Image classification data set "images" (christatsao/ocelot on GitHub). Class labels (2): cell, tissue.

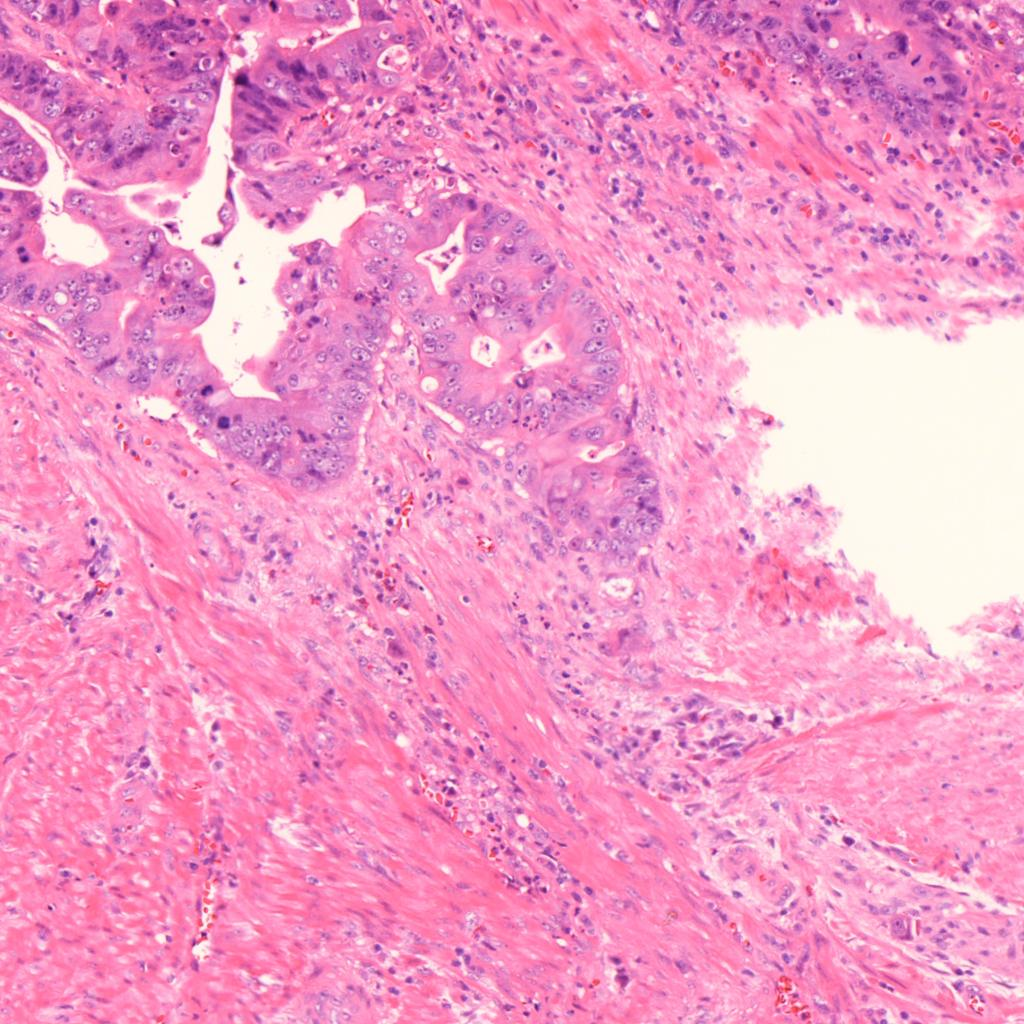
Label: tissue

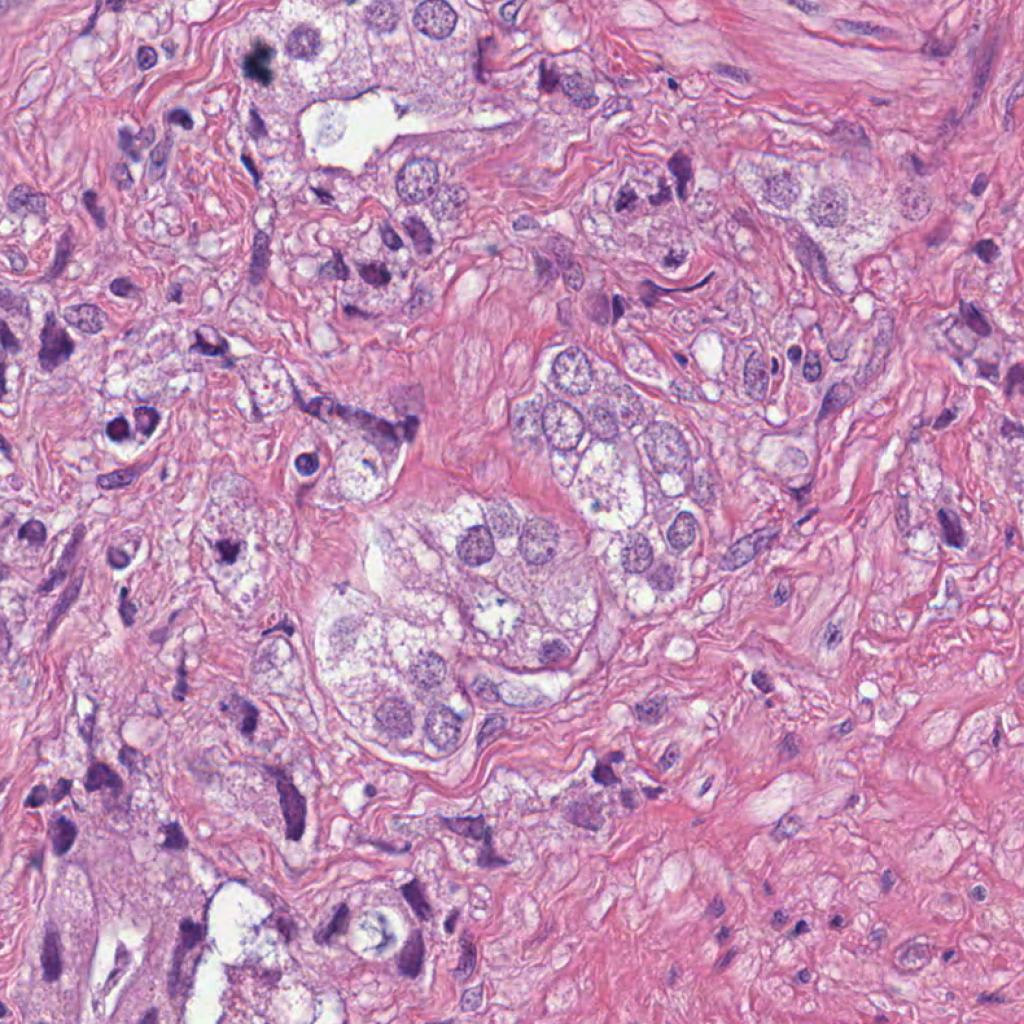
Label: cell

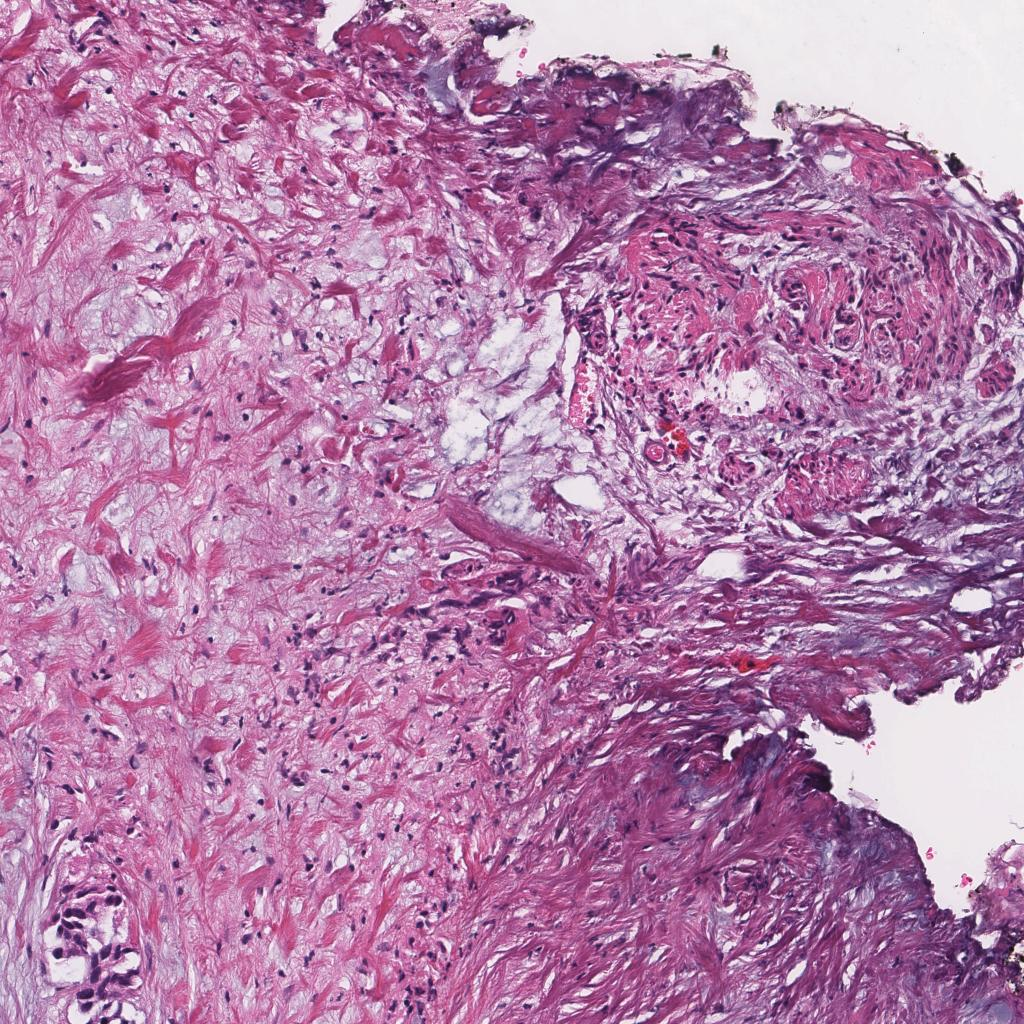
Label: tissue

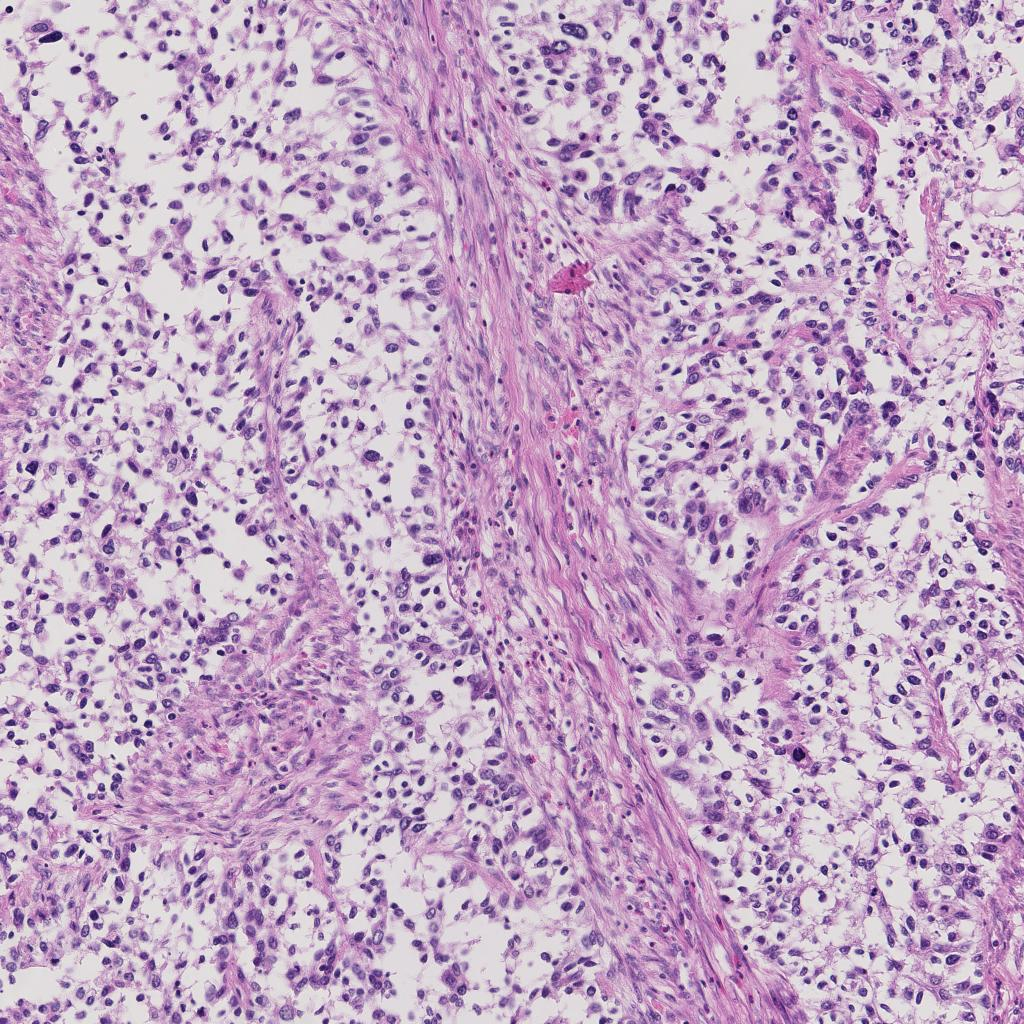
Label: tissue

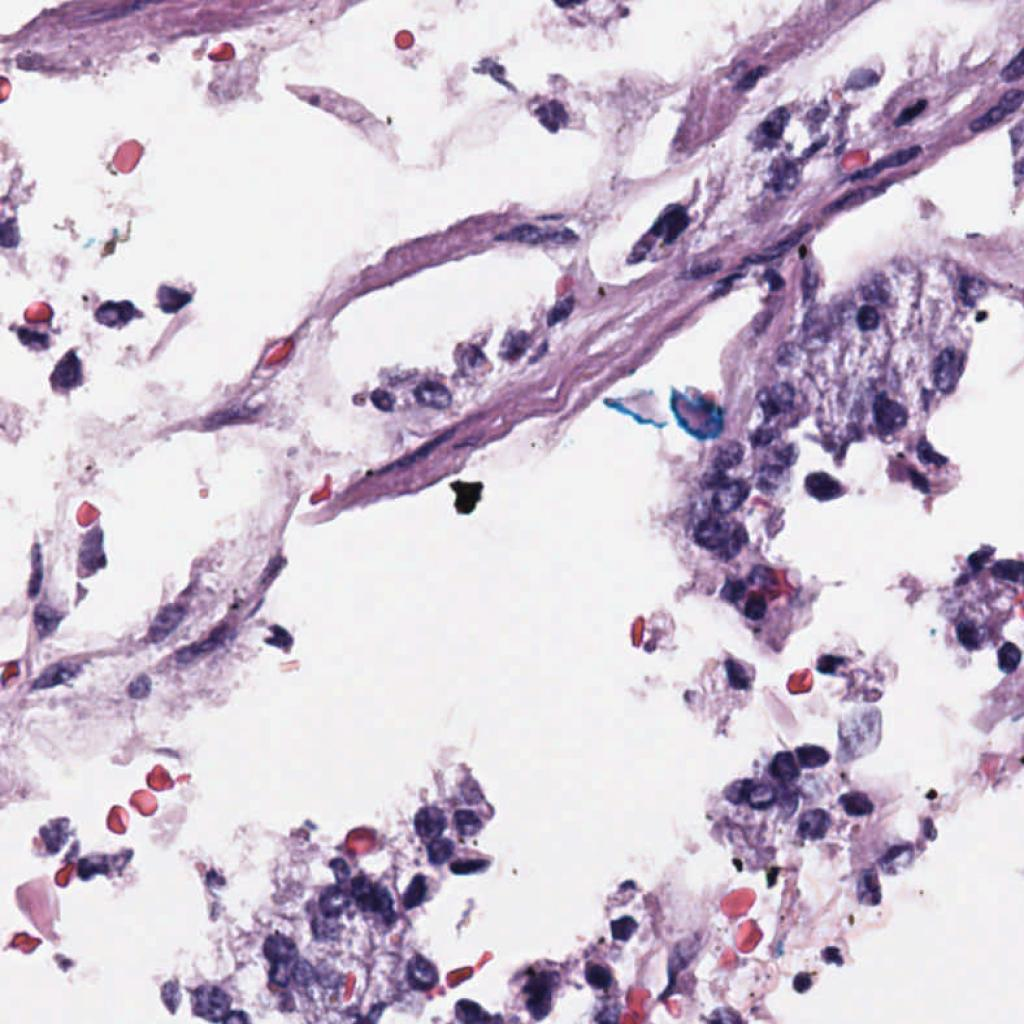
Label: cell

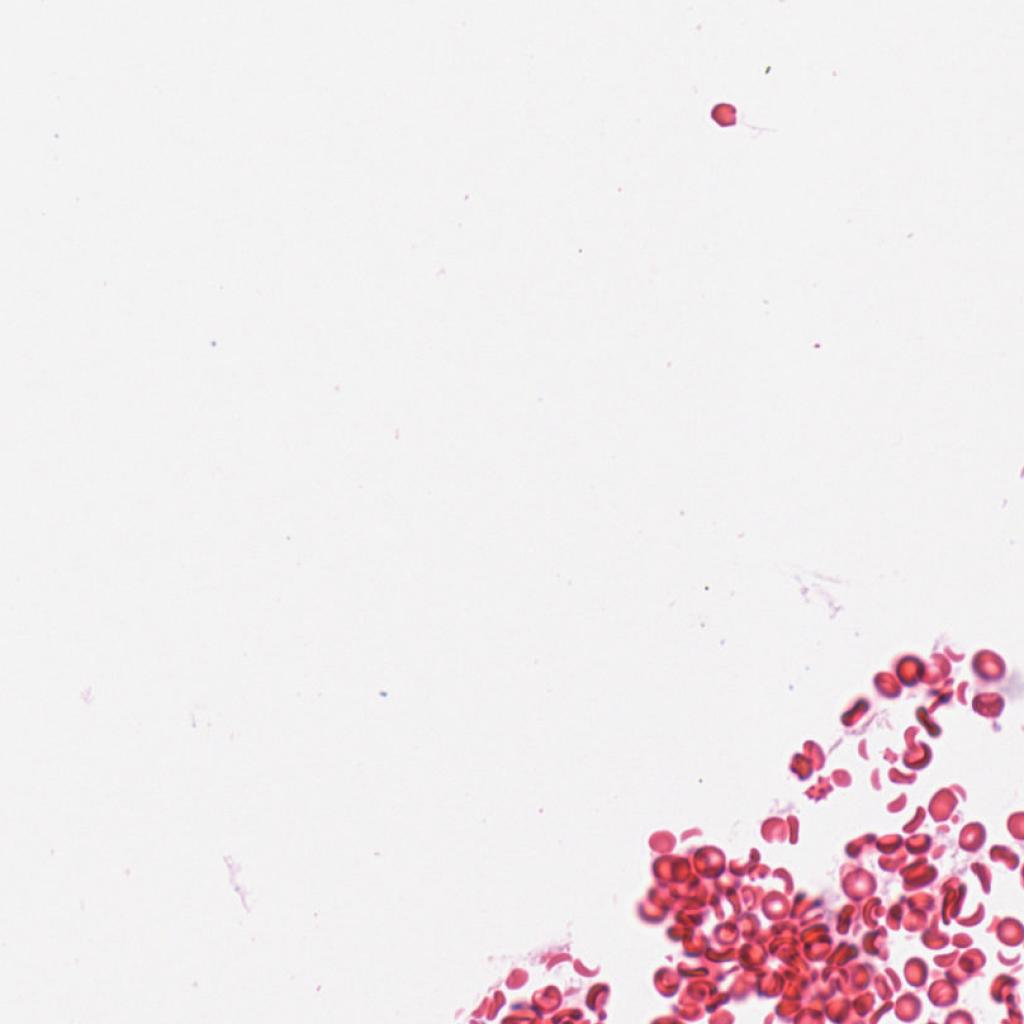
Label: cell
